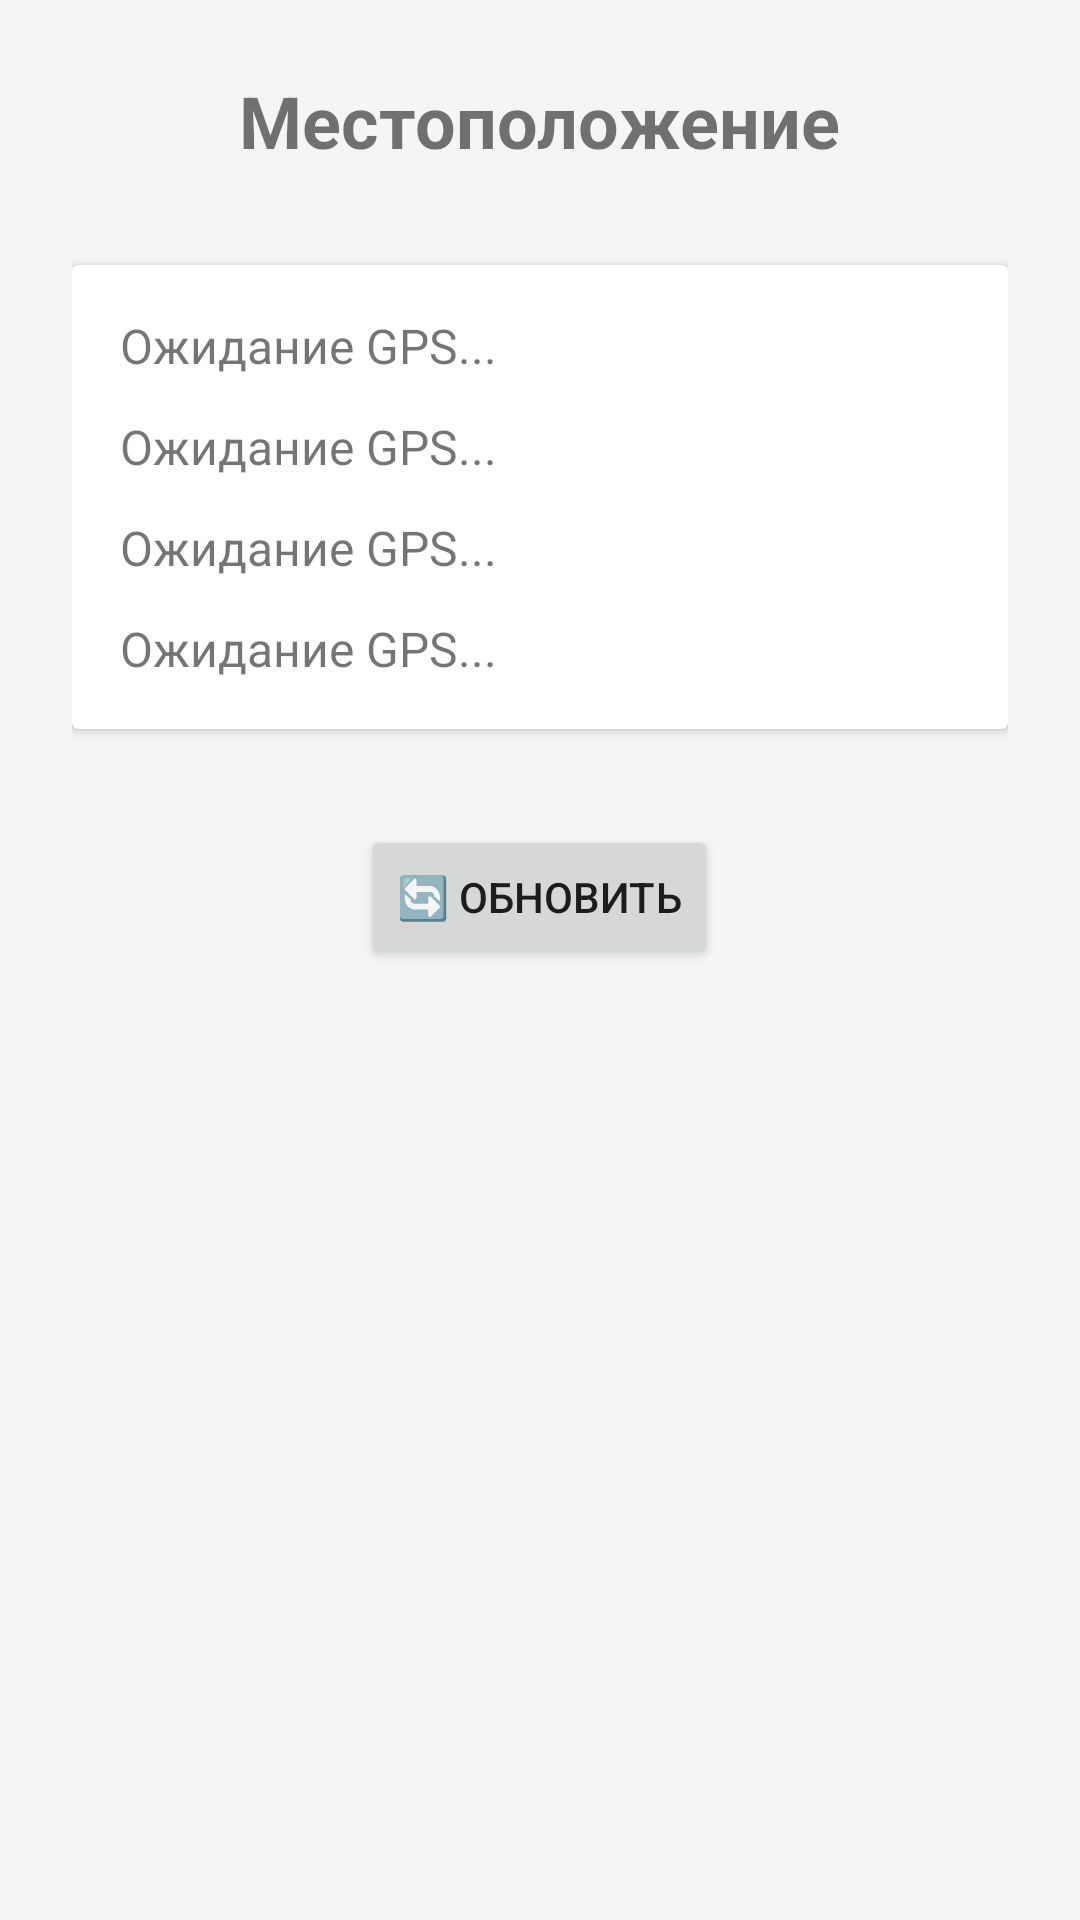

Here is an Android app screen rendered from its layout file. Give the layout XML and the strings, colors and styles it references.
<!-- AndroidManifest.xml: application theme Theme.Android -->
<!-- res/layout/activity_location.xml -->
<?xml version="1.0" encoding="utf-8"?>
<LinearLayout xmlns:android="http://schemas.android.com/apk/res/android"
    android:layout_width="match_parent"
    android:layout_height="match_parent"
    android:orientation="vertical"
    android:padding="24dp"
    android:gravity="center_horizontal"
    android:background="@color/background">

    <TextView
        android:layout_width="wrap_content"
        android:layout_height="wrap_content"
        android:text="@string/title_location"
        android:textSize="24sp"
        android:textStyle="bold"
        android:layout_marginBottom="32dp" />

    <androidx.cardview.widget.CardView
        android:layout_width="match_parent"
        android:layout_height="wrap_content"
        android:layout_marginBottom="16dp"
        android:radius="8dp"
        android:elevation="4dp">

        <LinearLayout
            android:layout_width="match_parent"
            android:layout_height="wrap_content"
            android:orientation="vertical"
            android:padding="16dp">

            <TextView
                android:id="@+id/tvLatitude"
                android:layout_width="match_parent"
                android:layout_height="wrap_content"
                android:text="@string/location_waiting"
                android:textSize="16sp"
                android:layout_marginBottom="12dp" />

            <TextView
                android:id="@+id/tvLongitude"
                android:layout_width="match_parent"
                android:layout_height="wrap_content"
                android:text="@string/location_waiting"
                android:textSize="16sp"
                android:layout_marginBottom="12dp" />

            <TextView
                android:id="@+id/tvAltitude"
                android:layout_width="match_parent"
                android:layout_height="wrap_content"
                android:text="@string/location_waiting"
                android:textSize="16sp"
                android:layout_marginBottom="12dp" />

            <TextView
                android:id="@+id/tvTime"
                android:layout_width="match_parent"
                android:layout_height="wrap_content"
                android:text="@string/location_waiting"
                android:textSize="16sp" />

        </LinearLayout>
    </androidx.cardview.widget.CardView>

    <Button
        android:id="@+id/btnRefresh"
        android:layout_width="wrap_content"
        android:layout_height="wrap_content"
        android:text="🔄 Обновить"
        android:layout_marginTop="16dp" />

</LinearLayout>
<!-- resources referenced by this layout -->
<resources>
  <color name="background">#F5F5F5</color>
  <string name="location_waiting">Ожидание GPS...</string>
  <string name="title_location">Местоположение</string>
  <style name="Theme.Android" parent="Theme.MaterialComponents.DayNight.DarkActionBar">
          <item name="colorPrimary">@color/purple_500</item>
          <item name="colorPrimaryVariant">@color/purple_700</item>
          <item name="colorOnPrimary">@color/white</item>
          <item name="colorSecondary">@color/teal_200</item>
          <item name="colorSecondaryVariant">@color/teal_700</item>
          <item name="colorOnSecondary">@color/black</item>
          <item name="android:statusBarColor">?attr/colorPrimaryVariant</item>
      </style>
  <color name="purple_500">#FF6200EE</color>
  <color name="purple_700">#FF3700B3</color>
  <color name="white">#FFFFFFFF</color>
  <color name="teal_200">#FF03DAC5</color>
  <color name="teal_700">#FF018786</color>
  <color name="black">#FF000000</color>
</resources>
